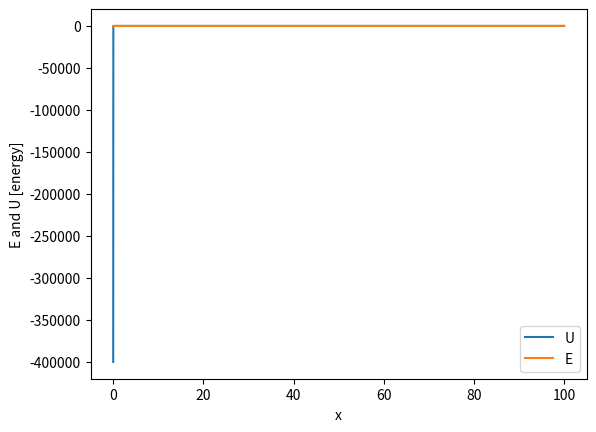

Recreate this plot in Python. (Note: this script raises an exception after producing the figure.)
import matplotlib.pyplot as plt
import numpy as np

def U(x, om, ow, w):
    return -(om/x + ow*x**(1+3*w))

def E(x, om, ow):
    return 1 - om - ow + x - x

x = np.linspace(0,100,100001)

omega_m = 0
omega_w = 0.4
w = -1

omega_m2 = 0.3
omega_w2 = 0.7
w2 = -0.95

omega_m3 = 0.05
omega_w3 = 1.4
w3 = -0.5


if (E(x , omega_m2, omega_w2) < U(x, omega_m2, omega_w2, w)).any():
    print("This combo is bad for E")
else:
    print("Is all good for E")

#Case 1
plt.plot(x,U(x, omega_m, omega_w, w), label = 'U')
plt.plot(x, E(x, omega_m, omega_w), label = 'E')

plt.xlabel("x")
plt.ylabel("E and U [energy]")
plt.legend()
#plt.title(r"Case 1: w = {}, $\Omega_{m 0}$ = {}, $\Omega_{w 0}$ = {} ".format(w, omega_m, omega_w))
plt.savefig("images/case1_8.jpeg")
plt.show()



#Case two
plt.plot(x,U(x, omega_m2, omega_w2, w2), label = 'U')
plt.plot(x, E(x, omega_m2, omega_w2), label = 'E')

plt.xlabel("x")
plt.ylabel("E and U [energy]")
plt.legend()
#plt.title(r"Case 2: w = {}, $\Omega_{m 0}$ = {}, $\Omega_{w 0}$ = {} ".format(w2, omega_m2, omega_w2))
plt.savefig("images/case2_8.jpeg")
plt.show()

#Case 3
plt.plot(x,U(x, omega_m3, omega_w3, w3), label = 'U')
plt.plot(x, E(x, omega_m3, omega_w3), label = 'E')

plt.xlabel("x")
plt.ylabel("E and U [energy]")
#plt.title(r"Case 3: w = {}, $\Omega_{m 0}$ = {}, $\Omega_{w 0}$ = {} ".format(w3, omega_m3, omega_w3))
plt.savefig("images/case3_8.jpeg")
plt.legend()
plt.show()
